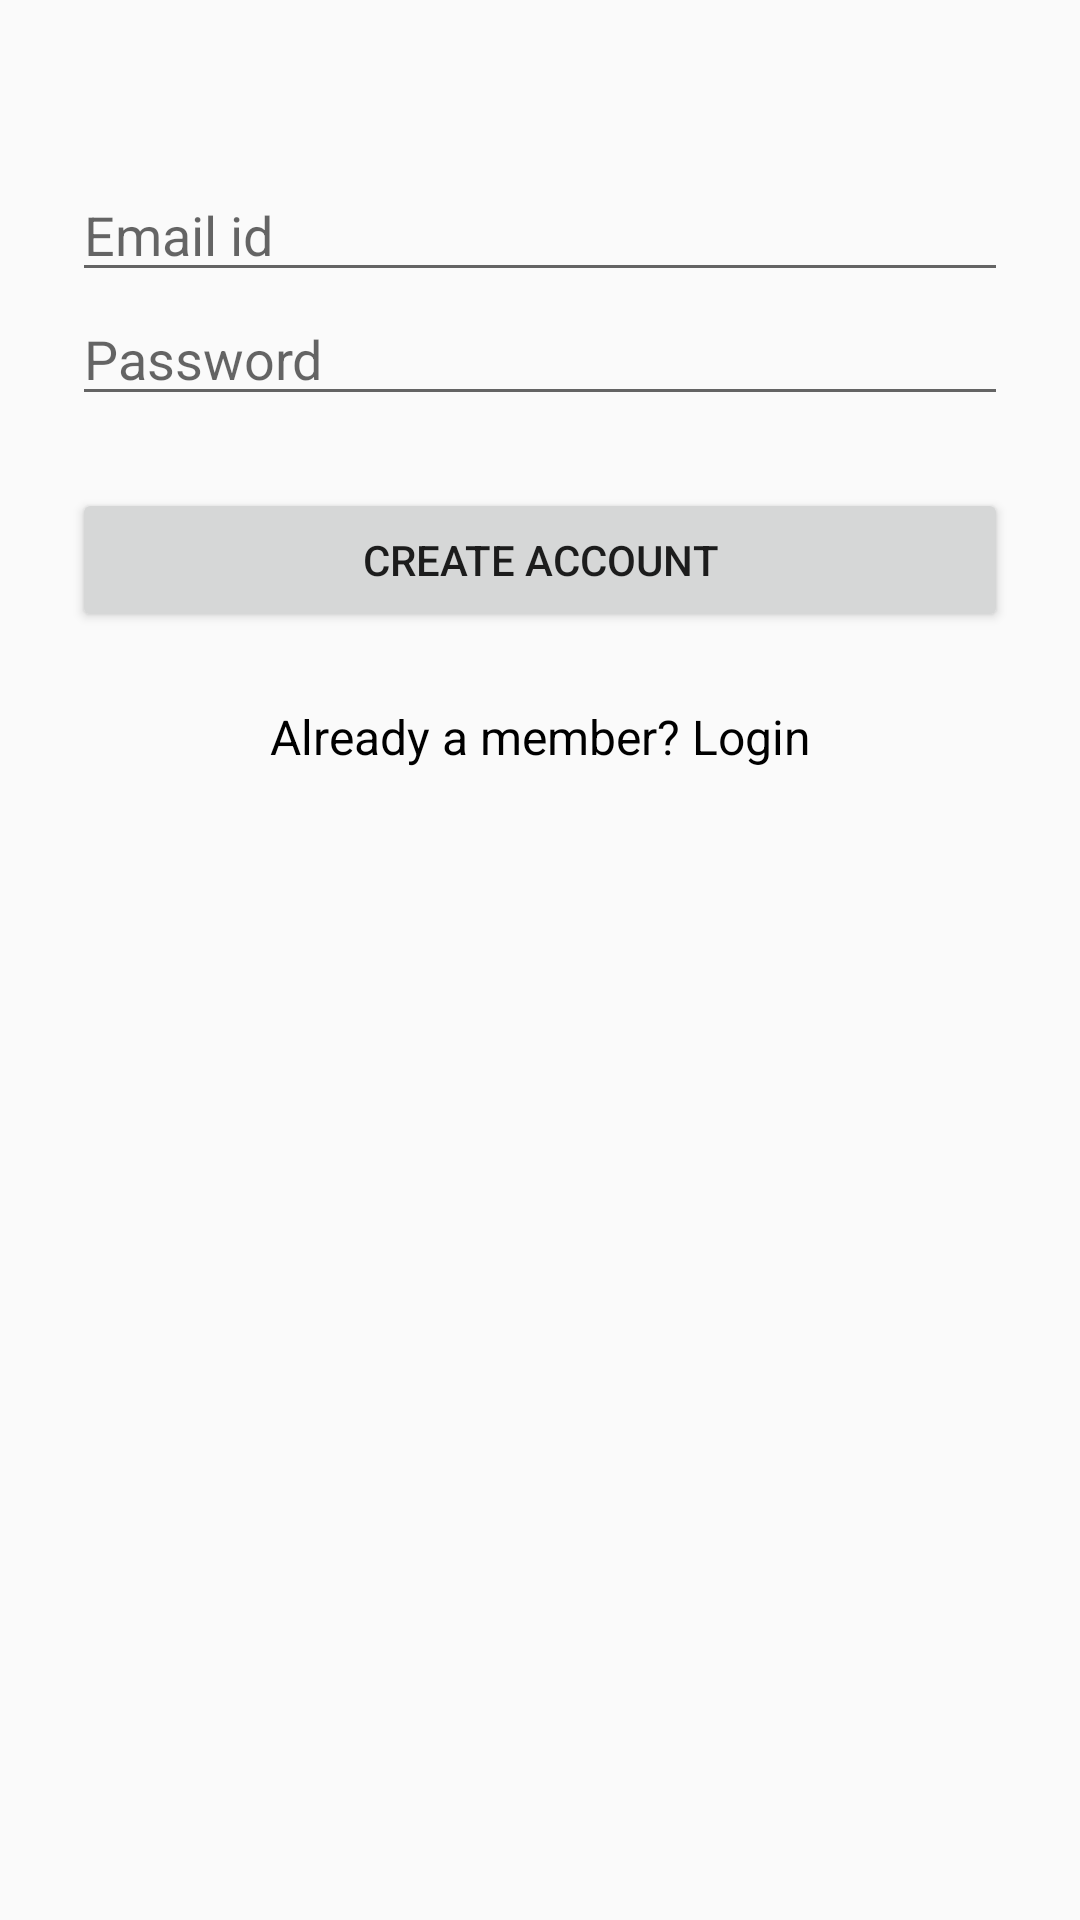

Layout XML and referenced resources for this Android screen:
<!-- AndroidManifest.xml: application theme AppTheme -->
<!-- res/layout/signup_activity.xml -->
<?xml version="1.0" encoding="utf-8"?>
<android.support.design.widget.CoordinatorLayout xmlns:android="http://schemas.android.com/apk/res/android"
    android:layout_width="match_parent"
    android:layout_height="match_parent"
    android:fitsSystemWindows="true">


    <LinearLayout
        android:layout_width="fill_parent"
        android:layout_height="fill_parent"
        android:orientation="vertical"
        android:paddingLeft="24dp"
        android:paddingTop="56dp"
        android:paddingRight="24dp">

        
        <EditText
            android:id="@+id/input_email"
            android:layout_width="match_parent"
            android:layout_height="wrap_content"
            android:hint="Email id"
            android:inputType="textEmailAddress" />

        
        <EditText
            android:id="@+id/input_password"
            android:layout_width="match_parent"
            android:layout_height="wrap_content"
            android:hint="Password"
            android:inputType="textPassword" />

        
        <Button
            android:id="@+id/btn_signup"
            android:layout_width="fill_parent"
            android:layout_height="wrap_content"
            android:layout_marginTop="24dp"
            android:layout_marginBottom="24dp"
            android:padding="12dp"
            android:text="Create Account" />

        <TextView
            android:id="@+id/login_page"
            android:layout_width="fill_parent"
            android:layout_height="wrap_content"
            android:layout_marginBottom="24dp"
            android:gravity="center"
            android:text="Already a member? Login"
            android:textColor="#000000"
            android:textSize="16dip" />

    </LinearLayout>

    <ProgressBar
        android:id="@+id/progressBar"
        android:layout_width="20dp"
        android:layout_height="20dp"
        android:layout_gravity="center|bottom"
        android:layout_marginBottom="20dp"
        android:visibility="gone" />

</android.support.design.widget.CoordinatorLayout>
<!-- resources referenced by this layout -->
<resources>
  <style name="AppTheme" parent="Theme.AppCompat.Light.DarkActionBar">
          <item name="colorPrimary">@color/colorPrimary</item>
          <item name="colorPrimaryDark">@color/colorPrimaryDark</item>
          <item name="colorAccent">@color/colorAccent</item>
      </style>
  <color name="colorPrimary">#008577</color>
  <color name="colorPrimaryDark">#00574B</color>
  <color name="colorAccent">#D81B60</color>
</resources>
